4-way image classification set "gtgrape" from GitHub (tkm427/mmdetection); label vocabulary: fuji grape, gigantic grape, sanverde grape, shine grape.

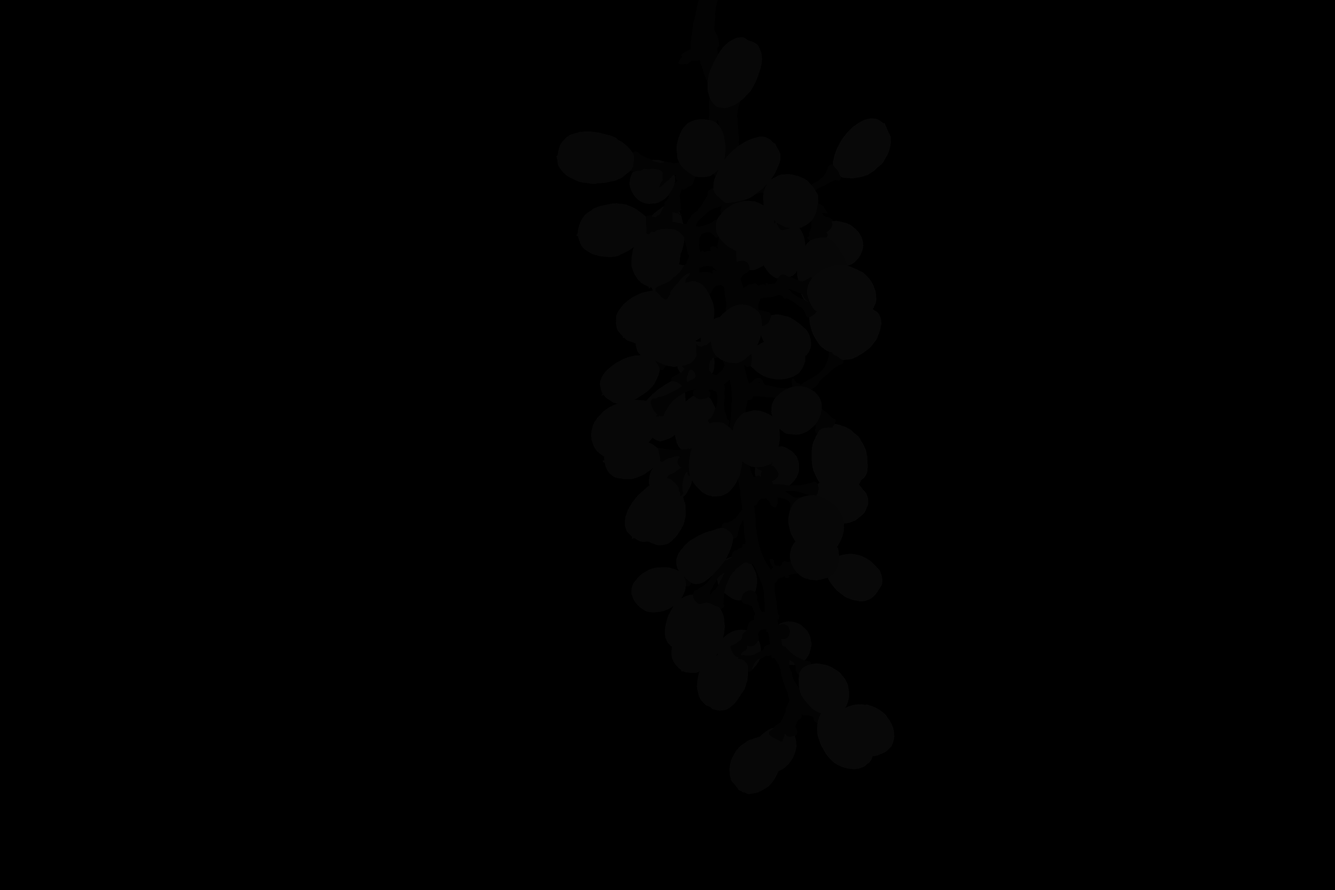
Label: shine grape

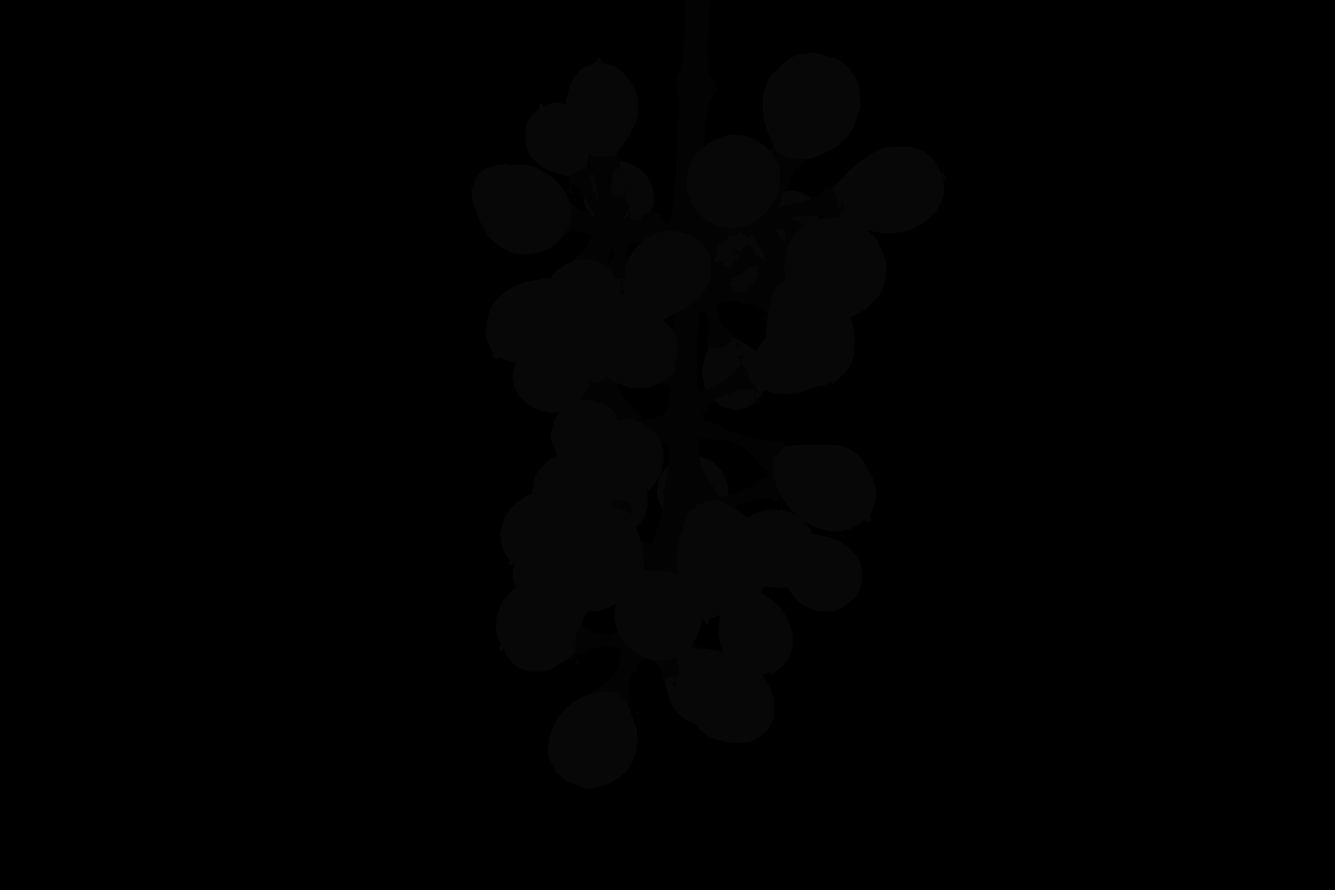
Label: gigantic grape

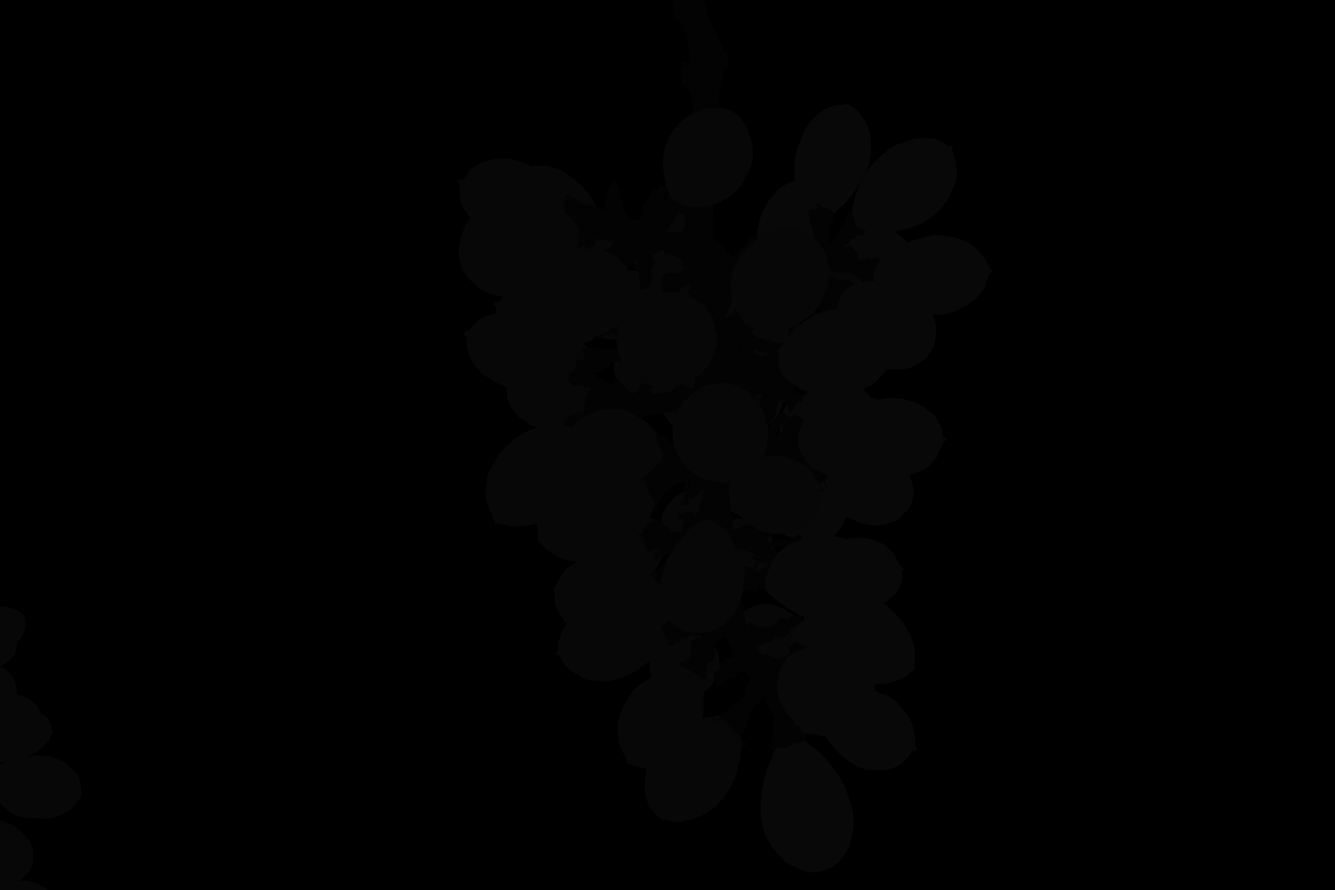
Label: sanverde grape

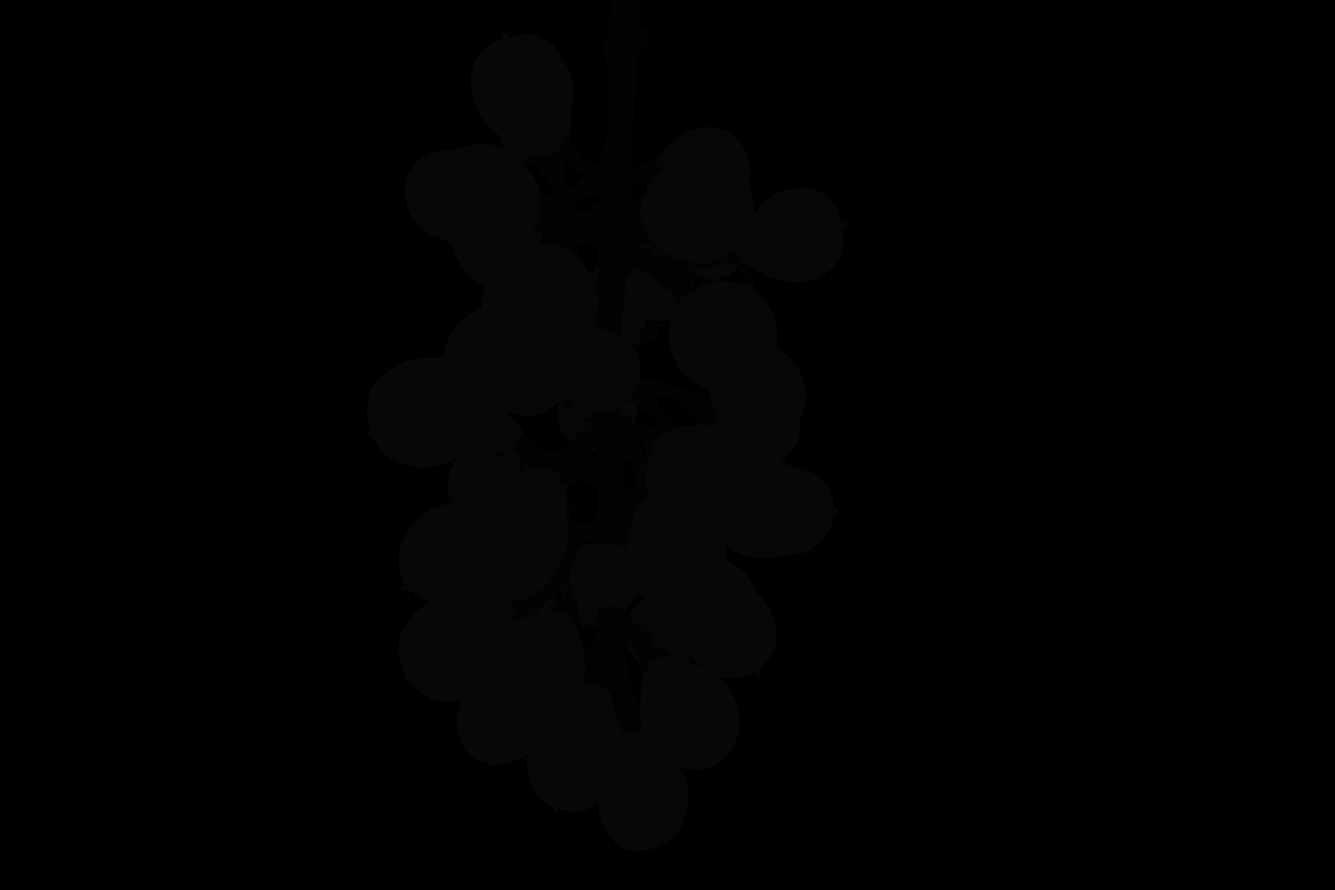
Label: gigantic grape

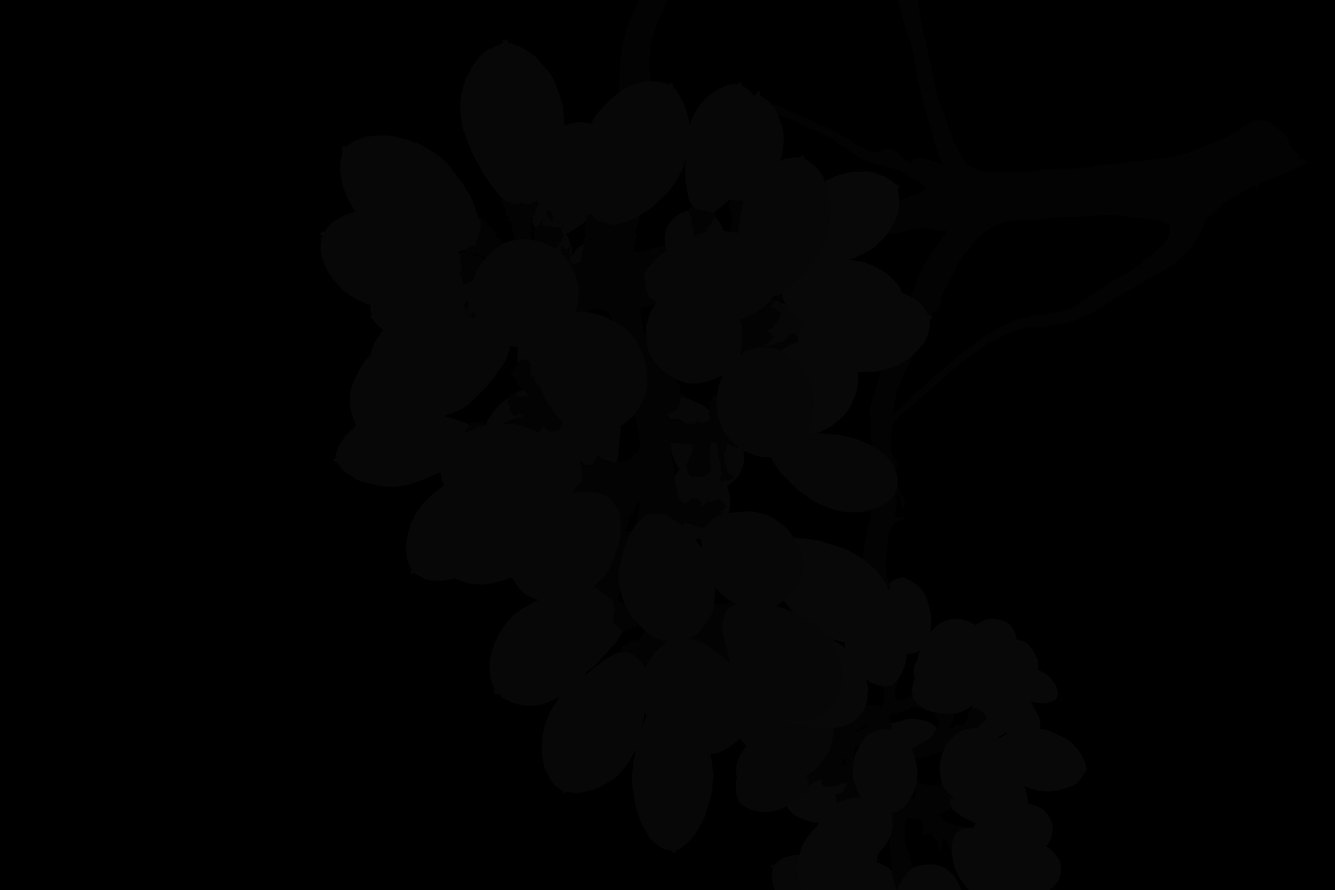
Label: sanverde grape

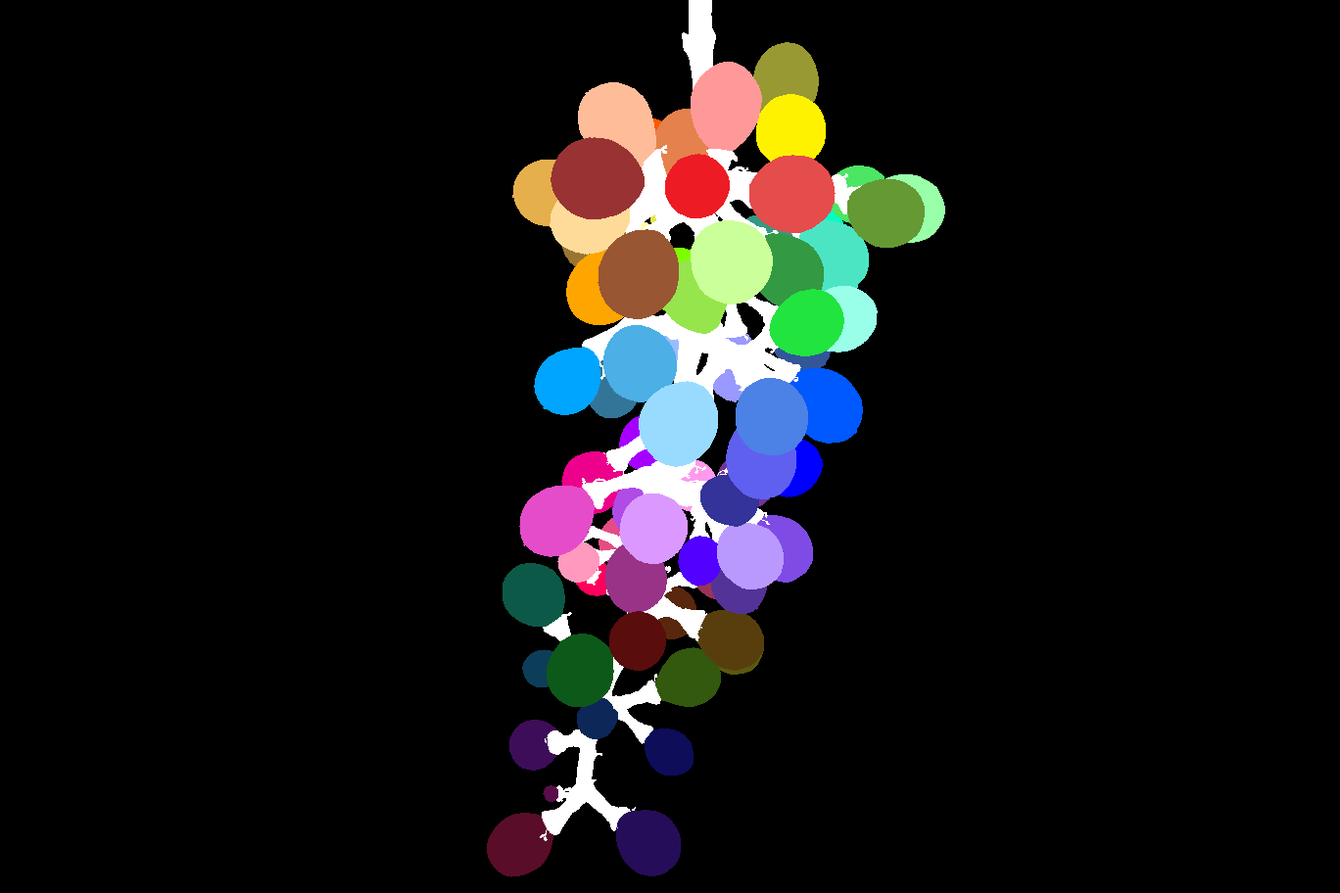
Label: fuji grape
